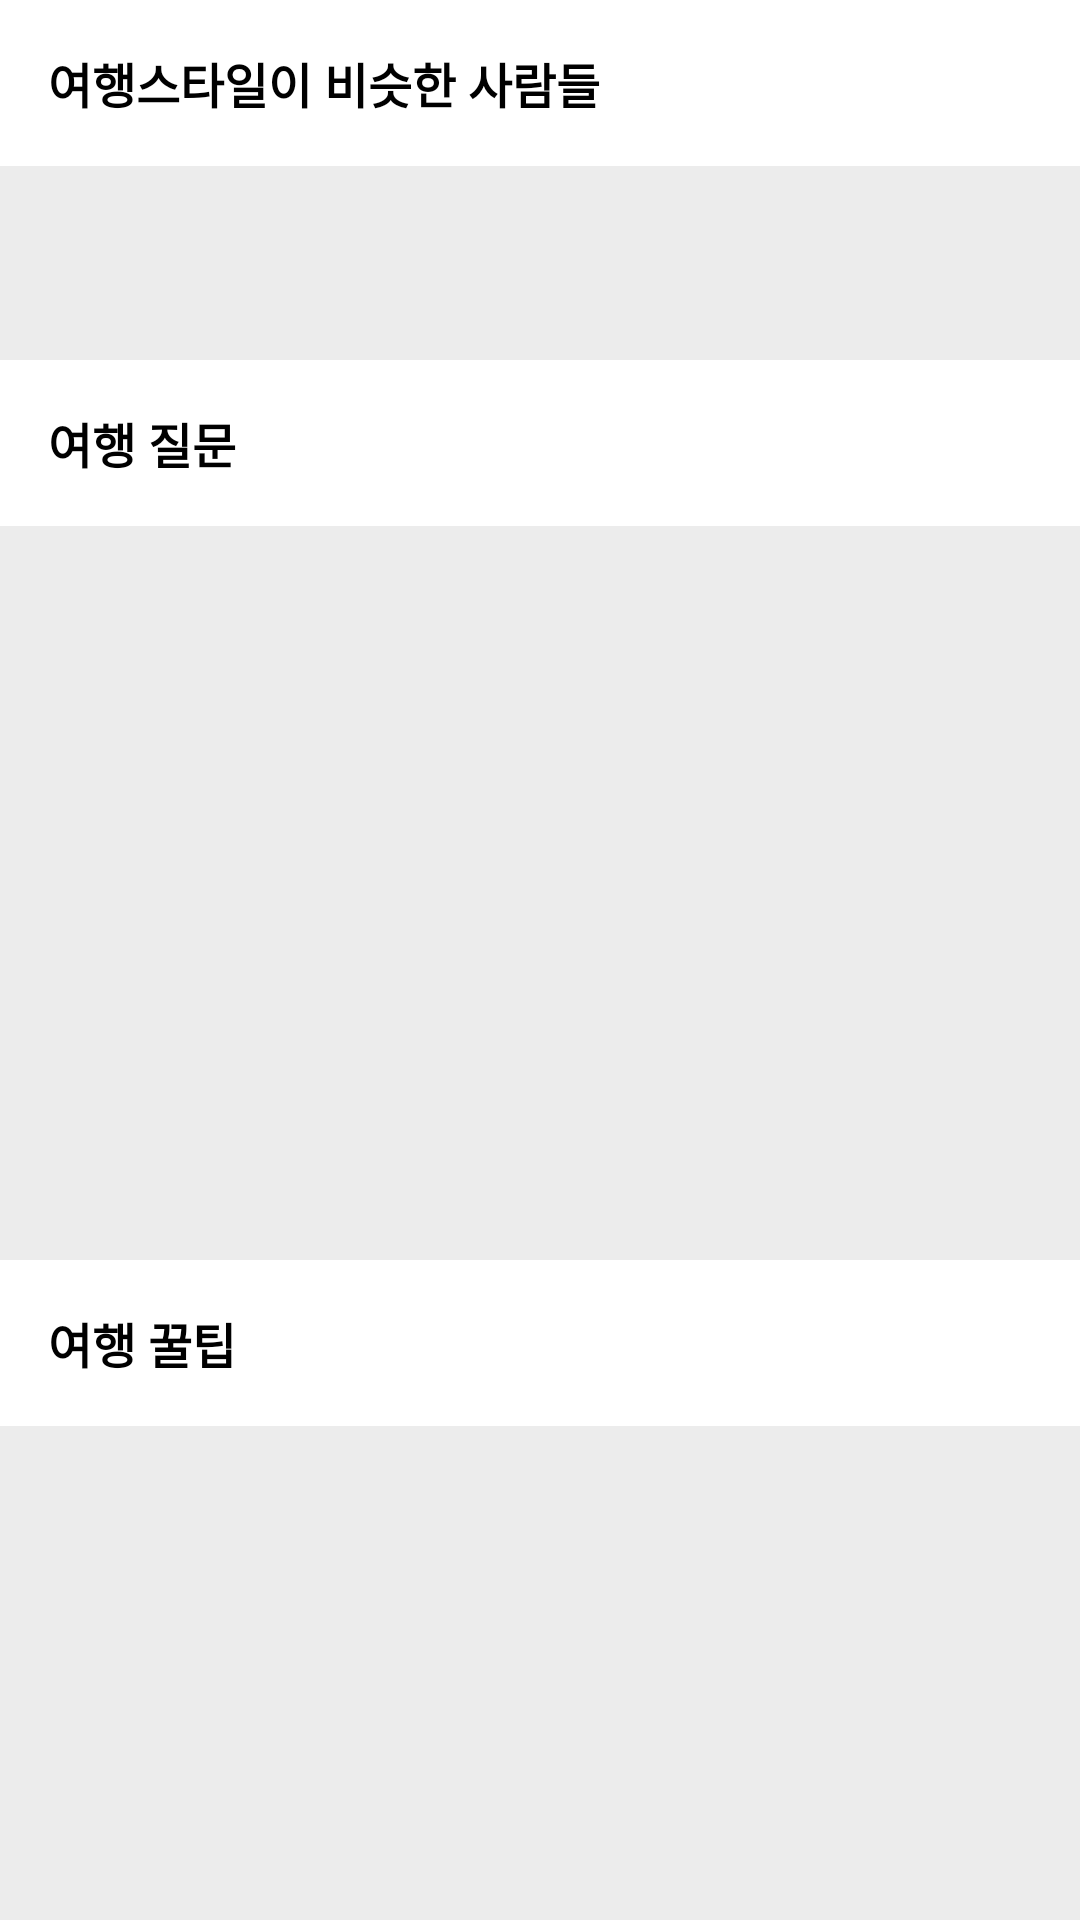

The Android layout XML behind this screen, and the referenced resources:
<!-- AndroidManifest.xml: application theme Theme.Travin -->
<!-- res/layout/fragment_tab1_community.xml -->
<?xml version="1.0" encoding="utf-8"?>
<androidx.coordinatorlayout.widget.CoordinatorLayout xmlns:android="http://schemas.android.com/apk/res/android"
    xmlns:tools="http://schemas.android.com/tools"
    android:layout_width="match_parent"
    android:layout_height="match_parent"
    xmlns:app="http://schemas.android.com/apk/res-auto"
    tools:context=".fragments.Tab1CommunityFragment">

    <androidx.core.widget.NestedScrollView
        android:layout_width="match_parent"
        android:layout_height="wrap_content">

        <RelativeLayout
            android:layout_width="match_parent"
            android:layout_height="wrap_content">

            <RelativeLayout
                android:id="@+id/layout1"
                android:layout_width="match_parent"
                android:layout_height="120dp">

                <TextView
                    android:id="@+id/tv1"
                    android:layout_width="wrap_content"
                    android:layout_height="wrap_content"
                    android:text="여행스타일이 비슷한 사람들"
                    android:textColor="@color/black"
                    android:textStyle="bold"
                    android:textSize="16sp"
                    android:layout_margin="16dp"/>

                <androidx.recyclerview.widget.RecyclerView
                    android:id="@+id/tab1_recycler"
                    android:layout_width="match_parent"
                    android:layout_height="match_parent"
                    android:layout_below="@id/tv1"
                    android:background="#ECECEC"
                    android:orientation="horizontal"
                    app:layoutManager="androidx.recyclerview.widget.LinearLayoutManager"
                    app:reverseLayout="true"
                    app:stackFromEnd="true" />


            </RelativeLayout>


            <RelativeLayout
                android:id="@+id/layout2"
                android:layout_width="match_parent"
                android:layout_height="300dp"
                android:layout_below="@id/layout1">

                <TextView
                    android:id="@+id/tv2"
                    android:layout_width="wrap_content"
                    android:layout_height="wrap_content"
                    android:text="여행 질문"
                    android:textColor="@color/black"
                    android:textSize="16sp"
                    android:textStyle="bold"
                    android:layout_margin="16dp"/>

                <androidx.recyclerview.widget.RecyclerView
                    android:id="@+id/tab2_recycler"
                    android:layout_width="match_parent"
                    android:layout_height="match_parent"
                    android:background="#ECECEC"
                    android:orientation="horizontal"
                    app:layoutManager="androidx.recyclerview.widget.LinearLayoutManager"
                    app:reverseLayout="true"
                    app:stackFromEnd="true"
                    android:layout_below="@id/tv2"/>

            </RelativeLayout>

            <RelativeLayout
                android:id="@+id/layout3"
                android:layout_width="match_parent"
                android:layout_height="300dp"
                android:layout_below="@id/layout2">

                <TextView
                    android:id="@+id/tv3"
                    android:layout_width="wrap_content"
                    android:layout_height="wrap_content"
                    android:text="여행 꿀팁"
                    android:textSize="16sp"
                    android:textColor="@color/black"
                    android:textStyle="bold"
                    android:layout_margin="16dp"/>

                <androidx.recyclerview.widget.RecyclerView
                    android:id="@+id/tab3_recycler"
                    android:layout_width="match_parent"
                    android:layout_height="300dp"
                    app:layoutManager="androidx.recyclerview.widget.LinearLayoutManager"
                    android:orientation="horizontal"
                    android:background="#ECECEC"
                    app:reverseLayout="true"
                    app:stackFromEnd="true"
                    android:layout_below="@id/tv3"/>

            </RelativeLayout>

            <RelativeLayout
                android:id="@+id/layout4"
                android:layout_width="match_parent"
                android:layout_height="300dp"
                android:layout_below="@id/layout3">

                <TextView
                    android:id="@+id/tv4"
                    android:layout_width="wrap_content"
                    android:layout_height="wrap_content"
                    android:text="같이 여행할 사람 찾기"
                    android:textSize="16sp"
                    android:textColor="@color/black"
                    android:textStyle="bold"
                    android:layout_margin="16dp"/>

                <androidx.recyclerview.widget.RecyclerView
                    android:id="@+id/tab4_recycler"
                    android:layout_width="match_parent"
                    android:layout_height="300dp"
                    app:layoutManager="androidx.recyclerview.widget.LinearLayoutManager"
                    android:orientation="horizontal"
                    android:background="#ECECEC"
                    app:reverseLayout="true"
                    app:stackFromEnd="true"
                    android:layout_below="@id/tv4"/>

            </RelativeLayout>

            <RelativeLayout
                android:id="@+id/layout5"
                android:layout_width="match_parent"
                android:layout_height="300dp"
                android:layout_below="@id/layout4">

                <TextView
                    android:id="@+id/tv5"
                    android:layout_width="wrap_content"
                    android:layout_height="wrap_content"
                    android:text="여행 후기"
                    android:textSize="16sp"
                    android:textColor="@color/black"
                    android:textStyle="bold"
                    android:layout_margin="16dp"/>

                <androidx.recyclerview.widget.RecyclerView
                    android:id="@+id/tab5_recycler"
                    android:layout_width="match_parent"
                    android:layout_height="300dp"
                    app:layoutManager="androidx.recyclerview.widget.LinearLayoutManager"
                    android:orientation="horizontal"
                    android:background="#ECECEC"
                    app:reverseLayout="true"
                    app:stackFromEnd="true"
                    android:layout_below="@id/tv5"/>

            </RelativeLayout>

        </RelativeLayout>

    </androidx.core.widget.NestedScrollView>

</androidx.coordinatorlayout.widget.CoordinatorLayout>
<!-- resources referenced by this layout -->
<resources>
  <style name="Theme.Travin" parent="Theme.MaterialComponents.DayNight.NoActionBar">
          
          <item name="colorPrimary">@color/white</item>
          <item name="colorPrimaryVariant">@color/white</item>
          <item name="colorOnPrimary">@color/white</item>
          
          <item name="colorSecondary">@color/teal_200</item>
          <item name="colorSecondaryVariant">@color/teal_700</item>
          <item name="colorOnSecondary">@color/black</item>
          
          <item name="android:statusBarColor">?attr/colorPrimaryVariant</item>
          
  
          <item name="android:windowLightStatusBar">true</item>
  
          
          <item name="colorControlNormal">@color/black</item>
  
      </style>
  <!-- not gathered from this repository: default colours our renderer supplied (Android Studio template values) -->
  <color name="teal_200">#FF03DAC5</color>
  <color name="teal_700">#FF018786</color>
  <color name="black">#FF000000</color>
  <color name="white">#FFFFFFFF</color>
</resources>
